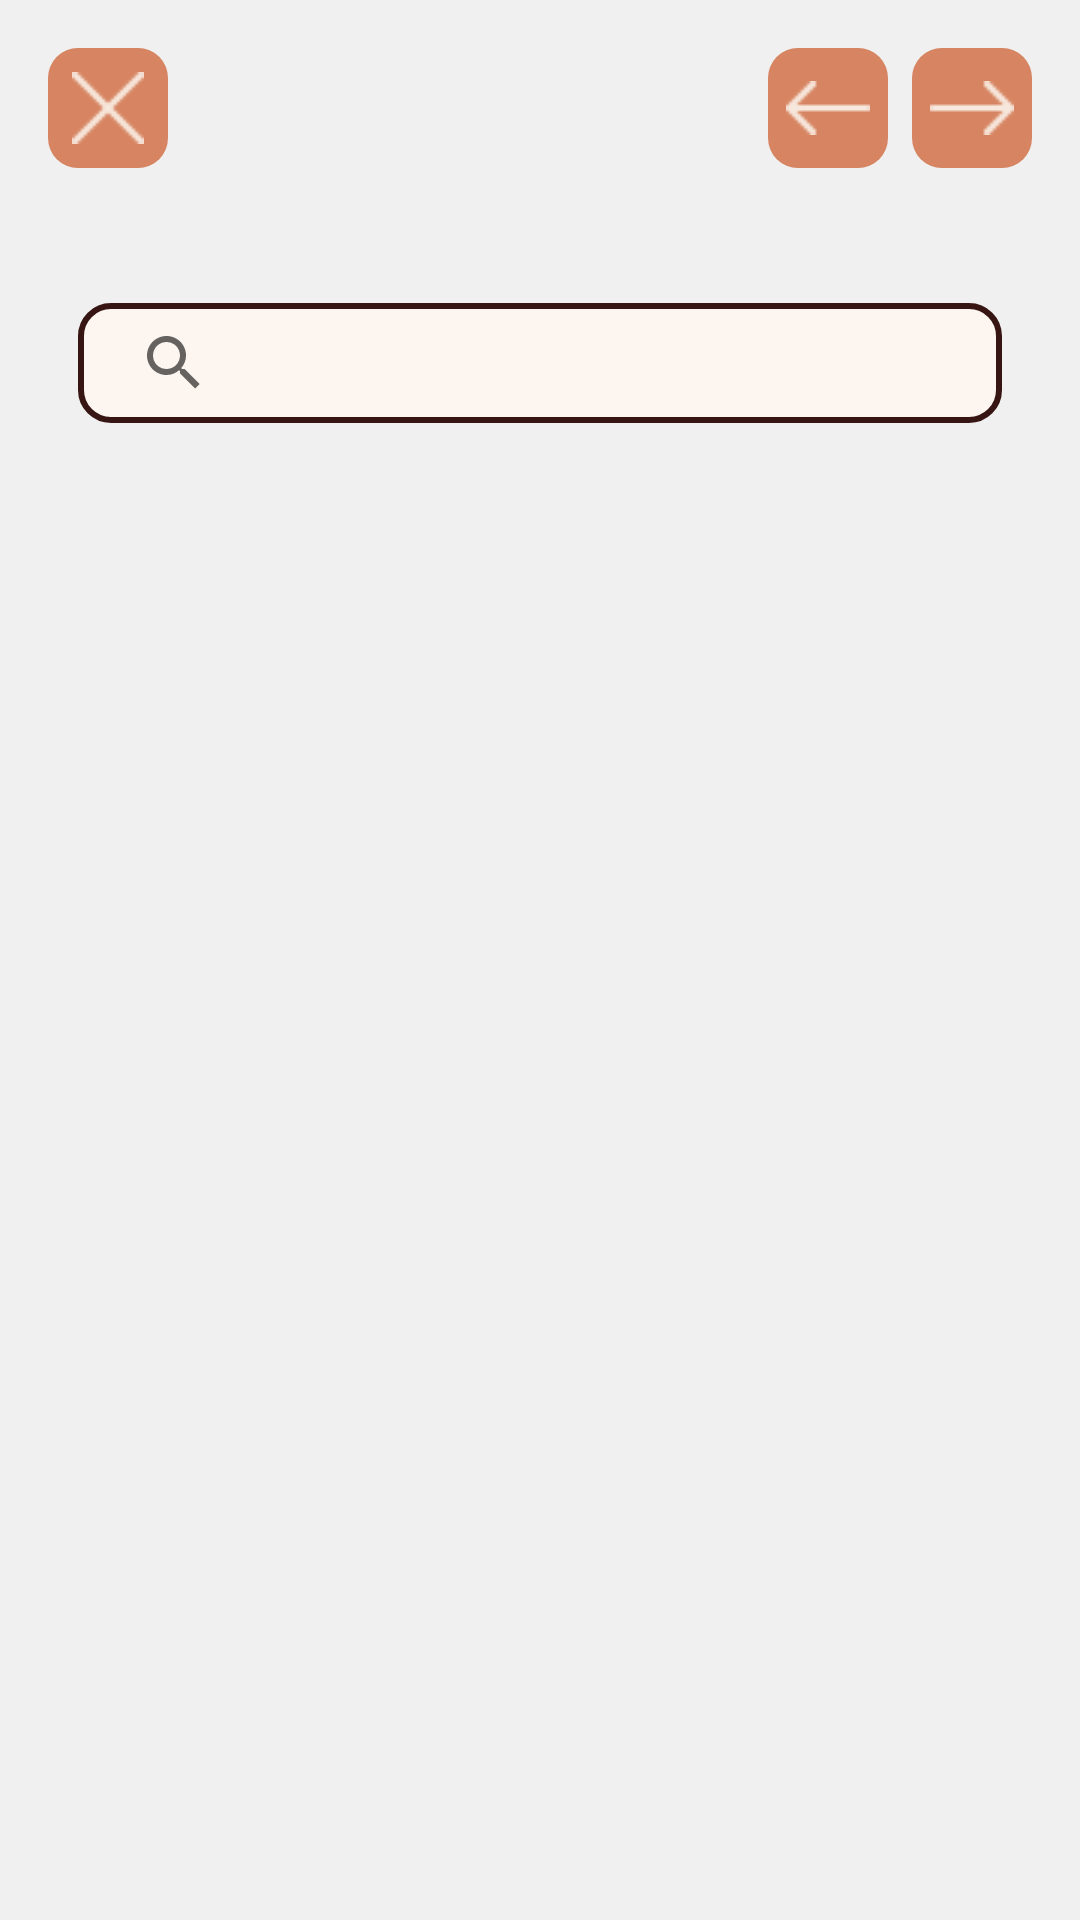

Produce the Android XML layout that renders to this screen, including the resource entries it uses.
<!-- AndroidManifest.xml: application theme Theme.Pensieve -->
<!-- res/layout/fragment_themes.xml -->
<LinearLayout xmlns:android="http://schemas.android.com/apk/res/android"
    android:layout_width="match_parent"
    android:layout_height="match_parent"
    android:orientation="vertical"
    android:padding="16dp">

    <LinearLayout
        android:layout_width="match_parent"
        android:layout_height="wrap_content"
        android:orientation="horizontal"
        android:gravity="start">

        <ImageButton
            android:id="@+id/btn_close"
            style="@style/SmallButtonStyle"
            android:src="@drawable/ic_close"/>

        <LinearLayout
            android:layout_width="match_parent"
            android:layout_height="wrap_content"
            android:orientation="horizontal"
            android:gravity="end">

            <ImageButton
                android:id="@+id/btn_prev"
                style="@style/SmallButtonStyle"
                android:src="@drawable/ic_left_arrow"/>

            <ImageButton
                android:id="@+id/btn_next"
                style="@style/SmallButtonStyle"
                android:src="@drawable/ic_right_arrow"
                android:layout_marginStart="8dp"/>

        </LinearLayout>

    </LinearLayout>

    <LinearLayout
        android:layout_width="match_parent"
        android:layout_height="wrap_content"
        android:orientation="vertical"
        android:layout_marginTop="35dp">

        <androidx.appcompat.widget.SearchView
            android:id="@+id/searchView"
            style="@style/EditTextStyle"
            android:layout_width="match_parent"
            android:layout_height="40dp"
            android:layout_margin="10dp"/>

        <FrameLayout
            android:layout_width="match_parent"
            android:layout_height="match_parent"
            android:layout_above="@id/toolbar_container"
            android:padding="10dp"
            android:layout_marginTop="10dp">

            <androidx.recyclerview.widget.RecyclerView
                android:id="@+id/recyclerView"
                android:layout_width="match_parent"
                android:layout_height="match_parent"
                android:padding="8dp"/>
        </FrameLayout>


    </LinearLayout>

</LinearLayout>
<!-- resources referenced by this layout -->
<resources>
  <!-- drawable ic_close: png bitmap (drawable, 290 bytes) -->
  <!-- drawable ic_left_arrow: png bitmap (drawable, 244 bytes) -->
  <!-- drawable ic_right_arrow: png bitmap (drawable, 240 bytes) -->
  <style name="EditTextStyle">
          <item name="android:layout_width">320dp</item>
          <item name="android:layout_height">40dp</item>
          <item name="android:background">@drawable/edittext_background</item>
          <item name="android:textColor">@color/brown950</item>
          <item name="android:textColorHint">@color/brown950_transparent</item>
          <item name="android:textSize">18sp</item>
          <item name="android:textStyle">bold</item>
          <item name="android:padding">8dp</item>
          <item name="android:layout_margin">8dp</item>
          <item name="android:backgroundTint">@null</item>
      </style>
  <style name="SmallButtonStyle">
          <item name="android:layout_width">40dp</item>
          <item name="android:layout_height">40dp</item>
          <item name="android:background">@drawable/rounded_small_button</item>
          <item name="android:padding">8dp</item>
      </style>
  <style name="Theme.Pensieve" parent="Theme.MaterialComponents.DayNight.NoActionBar">
          <item name="android:windowAnimationStyle">@null</item>
          <item name="colorPrimary">@color/brown950</item>
          <item name="colorOnPrimary">@color/beige50</item>
          <item name="colorSecondary">@color/orange400</item>
          <item name="colorOnSecondary">@color/brown950</item>
  
          <item name="android:windowBackground">@color/almost_white</item>
      </style>
  <!-- drawable edittext_background (drawable) -->
  <shape xmlns:android="http://schemas.android.com/apk/res/android">
      <solid android:color="#FCF5F0" />
      <stroke android:width="2dp" android:color="#371513" />
      <corners android:radius="10dp" />
  </shape>
  <color name="brown950">#ff371513</color>
  <color name="brown950_transparent">#80371513</color>
  <!-- drawable rounded_small_button (drawable) -->
  <shape xmlns:android="http://schemas.android.com/apk/res/android">
      <corners android:radius="10dp"/>
      <solid android:color="@color/orange400"/>
  </shape>
  <color name="beige50">#fffcf5f0</color>
  <color name="orange400">#ffd68461</color>
  <color name="almost_white">#FFF0F0F0</color>
</resources>
